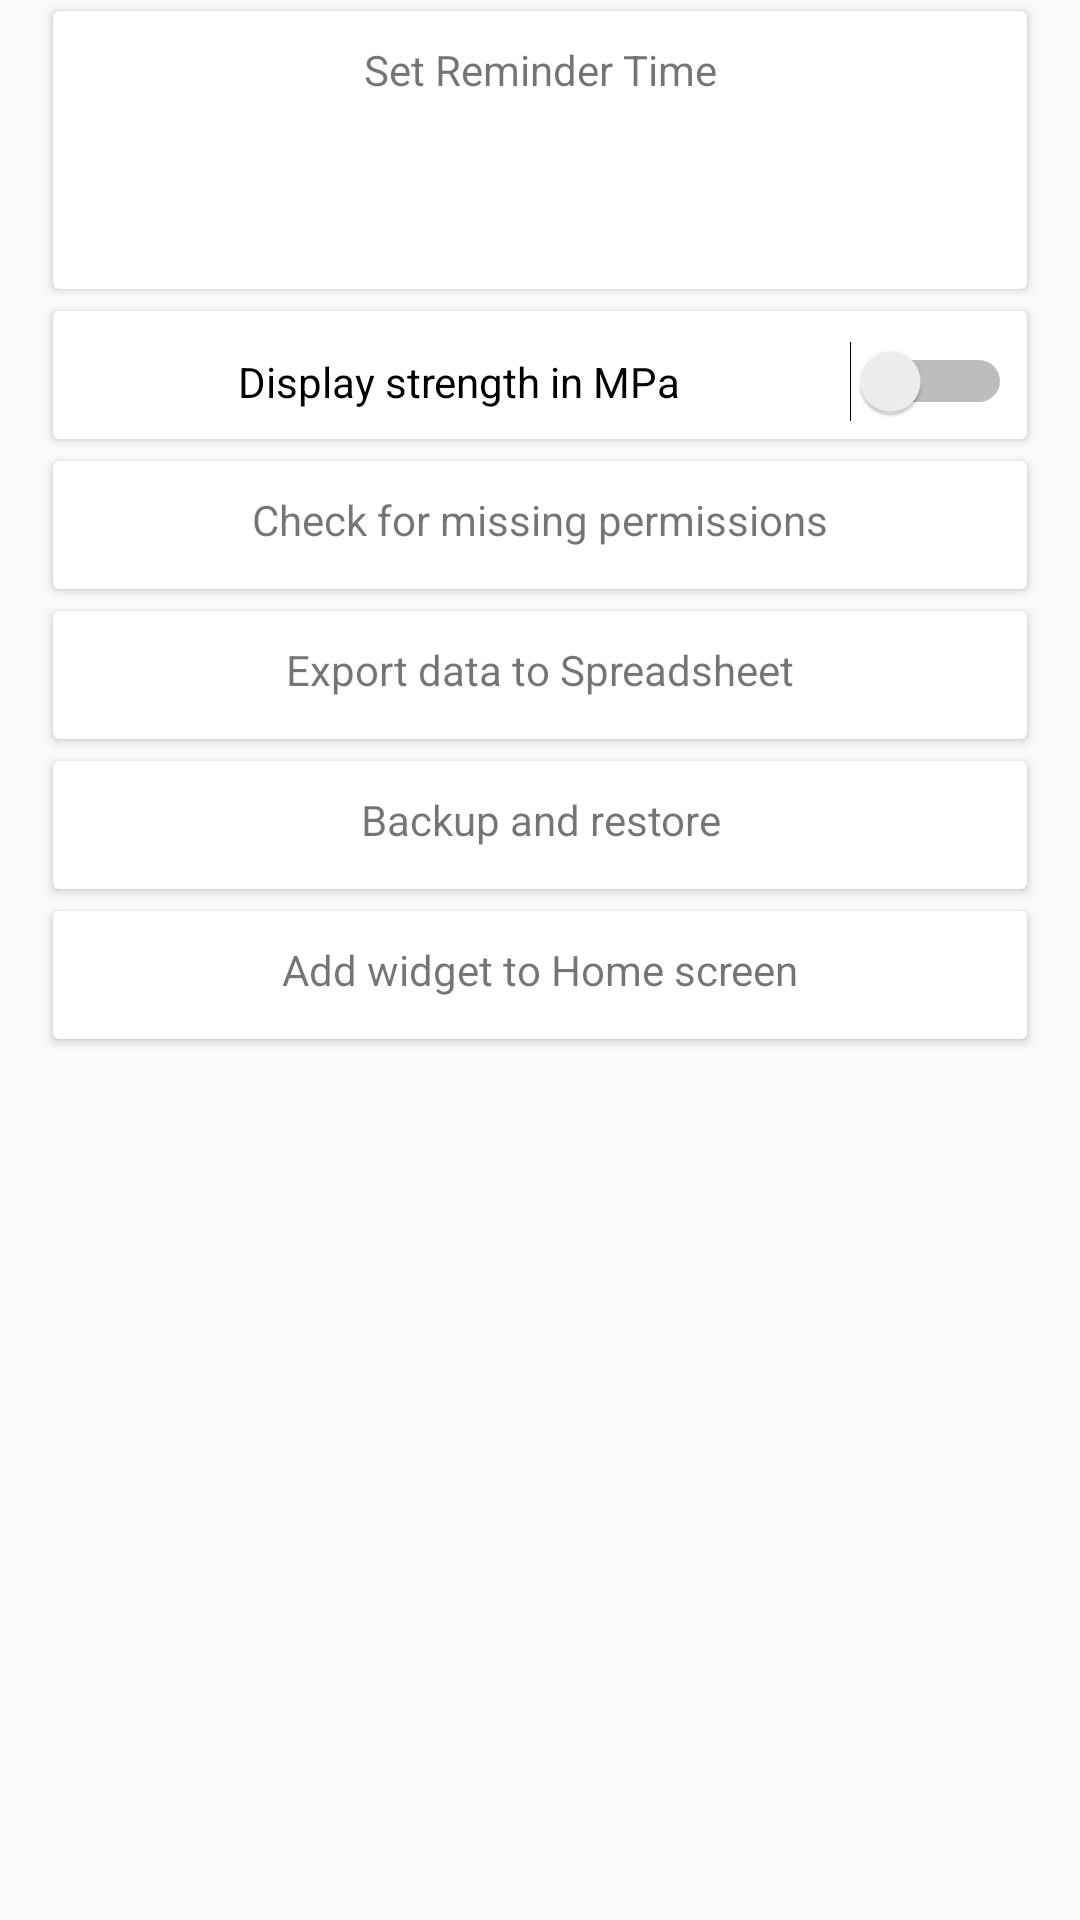

Write the Android layout XML for this screen, with the resource values it uses.
<!-- AndroidManifest.xml: application theme AppTheme -->
<!-- res/layout/fragment_settings.xml -->
<?xml version="1.0" encoding="utf-8"?>
<ScrollView android:layout_height="match_parent"
    xmlns:android="http://schemas.android.com/apk/res/android"
    android:layout_width="match_parent">

    <LinearLayout xmlns:android="http://schemas.android.com/apk/res/android"
        xmlns:app="http://schemas.android.com/apk/res-auto"
        android:layout_width="match_parent"
        android:layout_height="match_parent"
        android:orientation="vertical"
        android:paddingBottom="60dp">

        <LinearLayout
            android:layout_width="match_parent"
            android:layout_height="wrap_content"
            android:orientation="horizontal"
            android:paddingTop="16dp"
            android:visibility="gone">

            <TextView
                android:id="@+id/textView"
                android:layout_width="match_parent"
                android:layout_height="wrap_content"
                android:layout_weight="1"
                android:paddingLeft="30dp"
                android:text="SETTINGS"
                android:textColor="#000000"
                android:textSize="30dp"
                android:textStyle="bold" />
        </LinearLayout>

        <android.support.v7.widget.CardView
            android:id="@+id/card_setTime"
            style="@style/MyCardViewStyle"
            android:layout_width="match_parent"
            android:layout_height="100dp"
            android:layout_marginLeft="15dp"
            android:layout_marginRight="15dp"
            android:clipChildren="false"
            android:clipToPadding="false"
            app:cardUseCompatPadding="true">

            <LinearLayout
                android:layout_width="match_parent"
                android:layout_height="match_parent"
                android:orientation="vertical">

                <TextView
                    android:id="@+id/textView2"
                    android:layout_width="match_parent"
                    android:layout_height="wrap_content"
                    android:gravity="center"
                    android:text="Set Reminder Time" />

                <TextView
                    android:id="@+id/tv_rem_time"
                    android:layout_width="match_parent"
                    android:layout_height="match_parent"
                    android:ems="10"
                    android:gravity="center"
                    android:textSize="20sp" />

            </LinearLayout>


        </android.support.v7.widget.CardView>

        <android.support.v7.widget.CardView
            android:id="@+id/card_setDivide"
            style="@style/MyCardViewStyle"
            android:layout_width="match_parent"
            android:layout_height="50dp"
            android:layout_marginLeft="15dp"
            android:layout_marginRight="15dp"
            android:clipChildren="false"
            android:clipToPadding="false"
            app:cardUseCompatPadding="true">

            <LinearLayout
                android:layout_width="match_parent"
                android:layout_height="wrap_content"
                android:orientation="vertical">

                <Switch
                    android:id="@+id/switch_setDivide"
                    android:layout_width="match_parent"
                    android:layout_height="wrap_content"
                    android:gravity="center"
                    android:text="Display strength in MPa" />
            </LinearLayout>
        </android.support.v7.widget.CardView>

        <android.support.v7.widget.CardView
            android:id="@+id/card_permissions"
            style="@style/MyCardViewStyle"
            android:layout_width="match_parent"
            android:layout_height="50dp"
            android:layout_marginLeft="15dp"
            android:layout_marginRight="15dp"
            android:clipChildren="false"
            android:clipToPadding="false"
            app:cardUseCompatPadding="true">

            <LinearLayout
                android:layout_width="match_parent"
                android:layout_height="wrap_content"
                android:orientation="vertical">

                <TextView
                    android:layout_width="match_parent"
                    android:layout_height="wrap_content"
                    android:gravity="center"
                    android:text="Check for missing permissions" />
            </LinearLayout>


        </android.support.v7.widget.CardView>

        <android.support.v7.widget.CardView
            android:id="@+id/card_export"
            style="@style/MyCardViewStyle"
            android:layout_width="match_parent"
            android:layout_height="50dp"
            android:layout_marginLeft="15dp"
            android:layout_marginRight="15dp"
            android:clipChildren="false"
            android:clipToPadding="false"
            app:cardUseCompatPadding="true">

            <LinearLayout
                android:layout_width="match_parent"
                android:layout_height="wrap_content"
                android:orientation="vertical">

                <TextView
                    android:layout_width="match_parent"
                    android:layout_height="wrap_content"
                    android:gravity="center"
                    android:text="Export data to Spreadsheet" />
            </LinearLayout>
        </android.support.v7.widget.CardView>

        <android.support.v7.widget.CardView
            android:id="@+id/card_take_backup"
            style="@style/MyCardViewStyle"
            android:layout_width="match_parent"
            android:layout_height="50dp"
            android:layout_marginLeft="15dp"
            android:layout_marginRight="15dp"
            android:clipChildren="false"
            android:clipToPadding="false"
            app:cardUseCompatPadding="true">

            <LinearLayout
                android:layout_width="match_parent"
                android:layout_height="wrap_content"
                android:orientation="vertical">

                <TextView
                    android:layout_width="match_parent"
                    android:layout_height="wrap_content"
                    android:gravity="center"
                    android:text="Backup and restore" />
            </LinearLayout>
        </android.support.v7.widget.CardView>

        <android.support.v7.widget.CardView
            android:id="@+id/card_add_widget"
            style="@style/MyCardViewStyle"
            android:layout_width="match_parent"
            android:layout_height="50dp"
            android:layout_marginLeft="15dp"
            android:layout_marginRight="15dp"
            android:clipChildren="false"
            android:clipToPadding="false"
            app:cardUseCompatPadding="true">

            <LinearLayout
                android:layout_width="match_parent"
                android:layout_height="wrap_content"
                android:orientation="vertical">

                <TextView
                    android:layout_width="match_parent"
                    android:layout_height="wrap_content"
                    android:gravity="center"
                    android:text="Add widget to Home screen" />
            </LinearLayout>
        </android.support.v7.widget.CardView>

    </LinearLayout>
</ScrollView>
<!-- resources referenced by this layout -->
<resources>
  <style name="MyCardViewStyle" parent="Theme.AppCompat.Light">
          <item name="contentPaddingBottom">10dp</item>
          <item name="contentPaddingTop">10dp</item>
          <item name="contentPaddingLeft">5dp</item>
          <item name="contentPaddingRight">5dp</item>
          <item name="cardBackgroundColor">#ffffff</item>
      </style>
  <style name="AppTheme" parent="Theme.AppCompat.Light.DarkActionBar">
          
          <item name="colorPrimary">@color/colorPrimary</item>
          <item name="colorPrimaryDark">@color/colorPrimaryDark</item>
          <item name="colorAccent">@color/colorAccent</item>
      </style>
  <color name="colorPrimary">#0288d1</color>
  <color name="colorPrimaryDark">#0288D1</color>
  <color name="colorAccent">#212121</color>
</resources>
